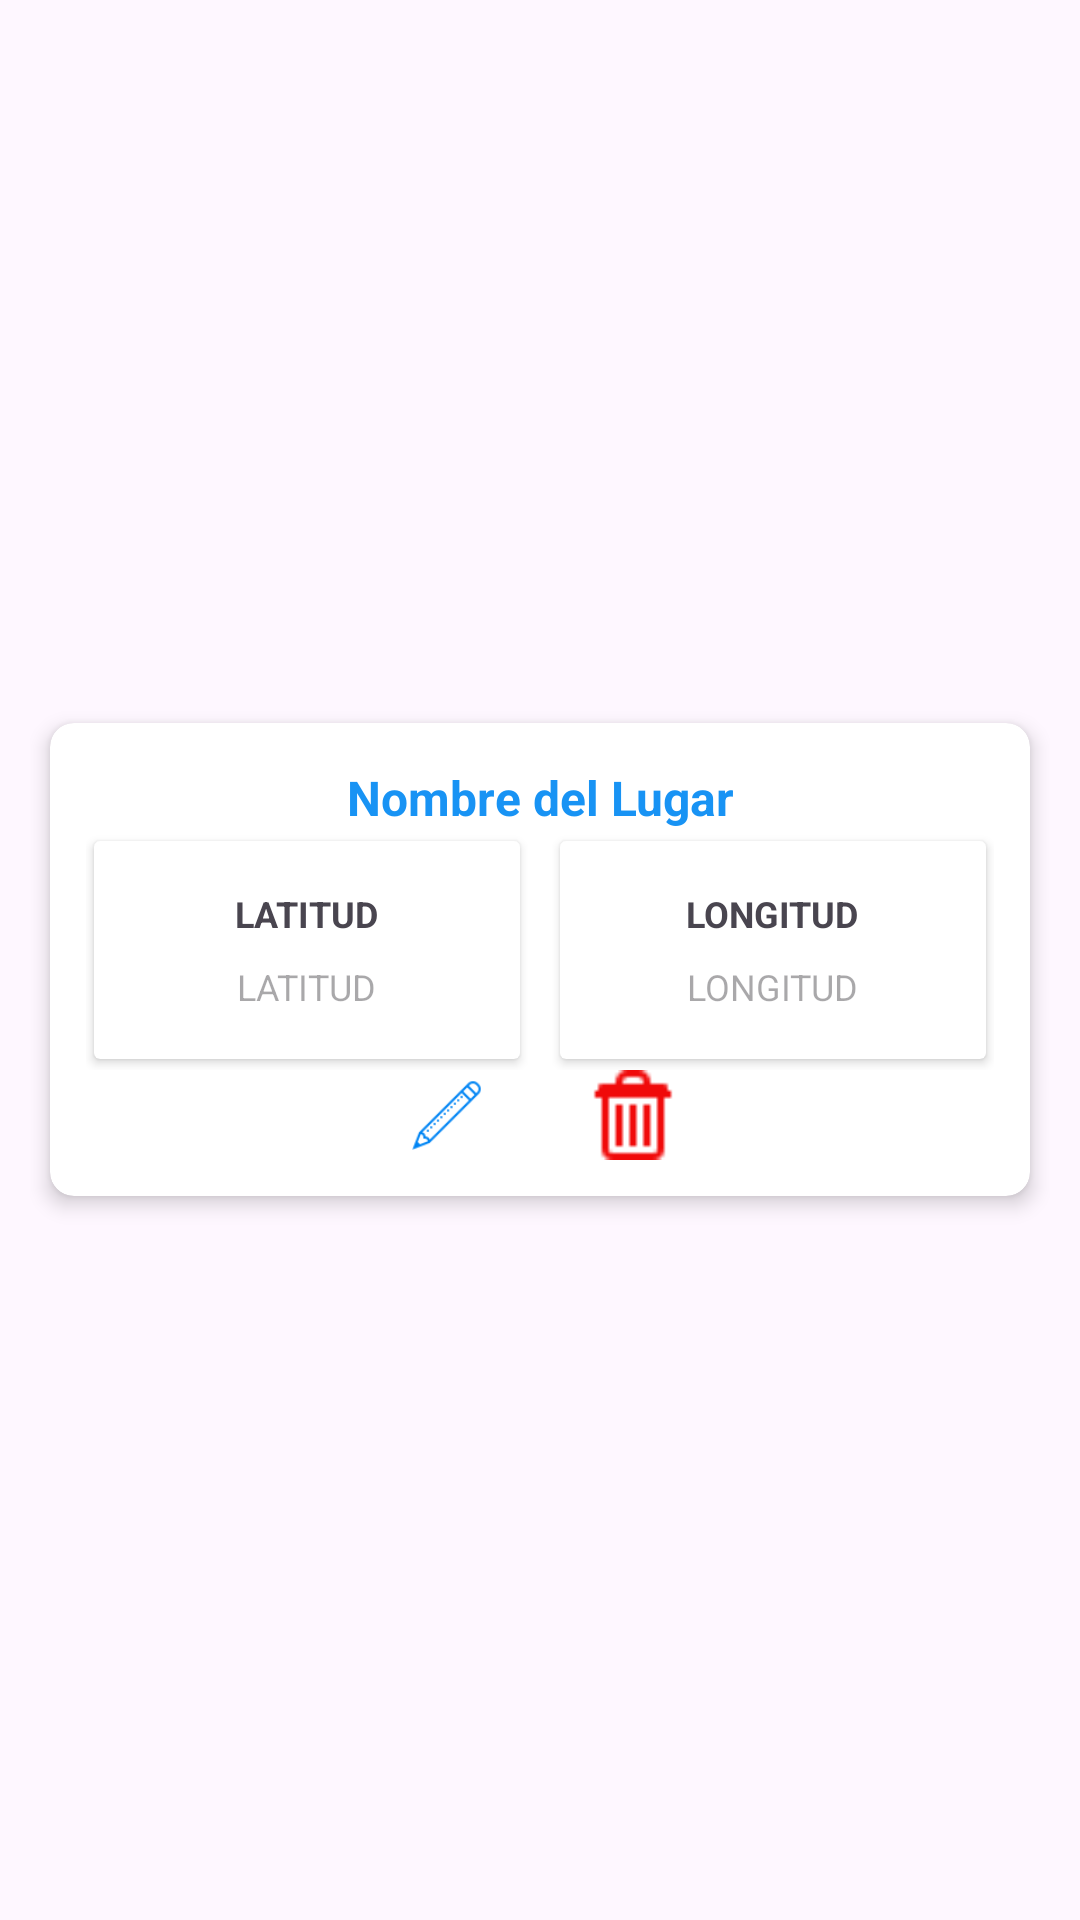

Write the Android layout XML for this screen, with the resource values it uses.
<!-- AndroidManifest.xml: application theme Theme.PatrimAPP -->
<!-- res/layout/activity_place.xml -->
<?xml version="1.0" encoding="utf-8"?>
<LinearLayout xmlns:android="http://schemas.android.com/apk/res/android"
    xmlns:app="http://schemas.android.com/apk/res-auto"
    xmlns:tools="http://schemas.android.com/tools"
    android:id="@+id/main"
    android:layout_width="match_parent"
    android:layout_height="match_parent"
    tools:context=".place"
    android:orientation="vertical"
    android:padding="10dp"
    android:gravity="center"
    >

    <androidx.cardview.widget.CardView
        android:layout_width="match_parent"
        android:layout_height="wrap_content"
        app:cardCornerRadius="8dp"
        app:cardElevation="4dp"
        app:cardUseCompatPadding="true">


        <LinearLayout
            android:layout_width="match_parent"
            android:layout_height="match_parent"
            android:orientation="vertical"
            tools:layout_width="match_parent">

            <LinearLayout
                android:layout_width="match_parent"
                android:layout_height="wrap_content"
                android:orientation="vertical">


                <TextView
                    android:id="@+id/placeNameTextView"
                    android:layout_width="match_parent"
                    android:layout_height="wrap_content"
                    android:layout_marginStart="16dp"
                    android:layout_marginTop="14dp"
                    android:layout_marginEnd="16dp"
                    android:text="Nombre del Lugar"
                    android:textAlignment="center"
                    android:textColor="#1893F4"
                    android:textSize="16sp"
                    android:textStyle="bold"
                    app:layout_constraintEnd_toEndOf="parent"
                    app:layout_constraintStart_toStartOf="parent"
                    app:layout_constraintTop_toTopOf="parent" />
            </LinearLayout>

            <LinearLayout
                android:layout_width="match_parent"
                android:layout_height="wrap_content"
                android:orientation="horizontal"
                android:weightSum="2">

                <LinearLayout
                    android:layout_width="match_parent"
                    android:layout_height="match_parent"
                    android:layout_marginStart="12dp"
                    android:layout_marginEnd="4dp"
                    android:layout_weight="1"
                    android:gravity="center"
                    android:orientation="vertical">

                    <androidx.cardview.widget.CardView
                        android:layout_width="match_parent"
                        android:layout_height="wrap_content"
                        app:cardUseCompatPadding="true">

                        <LinearLayout
                            android:layout_width="match_parent"
                            android:layout_height="match_parent"
                            android:layout_margin="8dp"
                            android:gravity="center"
                            android:orientation="vertical"
                            android:padding="8dp">

                            <TextView

                                android:layout_width="wrap_content"
                                android:layout_height="wrap_content"
                                android:text="LATITUD"
                                android:textSize="12sp"
                                android:textStyle="bold" />

                            <TextView
                                android:id="@+id/latitudeTextView"
                                android:layout_width="wrap_content"
                                android:layout_height="wrap_content"
                                android:layout_marginTop="8dp"
                                android:hint="LATITUD"
                                android:textSize="12sp" />

                        </LinearLayout>

                    </androidx.cardview.widget.CardView>

                </LinearLayout>

                <LinearLayout
                    android:layout_width="match_parent"
                    android:layout_height="match_parent"
                    android:layout_marginStart="4dp"
                    android:layout_marginEnd="12dp"
                    android:layout_weight="1"
                    android:gravity="center"
                    android:orientation="vertical">

                    <androidx.cardview.widget.CardView
                        android:layout_width="match_parent"
                        android:layout_height="wrap_content"
                        app:cardUseCompatPadding="true">

                        <LinearLayout
                            android:layout_width="match_parent"
                            android:layout_height="match_parent"
                            android:layout_margin="8dp"
                            android:gravity="center"
                            android:orientation="vertical"
                            android:padding="8dp">

                            <TextView
                                android:layout_width="wrap_content"
                                android:layout_height="wrap_content"
                                android:text="LONGITUD"
                                android:textSize="12sp"
                                android:textStyle="bold" />

                            <TextView
                                android:id="@+id/longitudeTextView"
                                android:layout_width="wrap_content"
                                android:layout_height="wrap_content"
                                android:layout_marginTop="8dp"
                                android:hint="LONGITUD"
                                android:textSize="12sp" />

                        </LinearLayout>
                    </androidx.cardview.widget.CardView>

                </LinearLayout>

            </LinearLayout>

            <LinearLayout
                android:layout_width="match_parent"
                android:layout_height="wrap_content"
                android:layout_gravity="center|bottom"
                android:gravity="center"
                android:orientation="horizontal"
                android:layout_marginBottom="12dp"
                >

                
                <ImageView
                    android:id="@+id/editIcon"
                    android:layout_width="30dp"
                    android:layout_height="30dp"
                    android:layout_marginEnd="16dp"
                    android:contentDescription="Editar"
                    android:src="@mipmap/editar_5" />

                
                <ImageView
                    android:id="@+id/deleteIcon"
                    android:layout_width="30dp"
                    android:layout_height="30dp"
                    android:layout_marginStart="16dp"
                    android:clickable="true"
                    android:contentDescription="Eliminar"
                    android:focusable="true"
                    android:foreground="?attr/selectableItemBackground"
                    android:src="@mipmap/detele_2" />
            </LinearLayout>


        </LinearLayout>

    </androidx.cardview.widget.CardView>
</LinearLayout>
<!-- resources referenced by this layout -->
<resources>
  <!-- mipmap detele_2: png bitmap (mipmap-hdpi, 289 bytes) -->
  <!-- mipmap editar_5: png bitmap (mipmap-hdpi, 868 bytes) -->
  <style name="Theme.PatrimAPP" parent="Base.Theme.PatrimAPP" />
  <style name="Base.Theme.PatrimAPP" parent="Theme.Material3.DayNight.NoActionBar">
          
          
      </style>
</resources>
